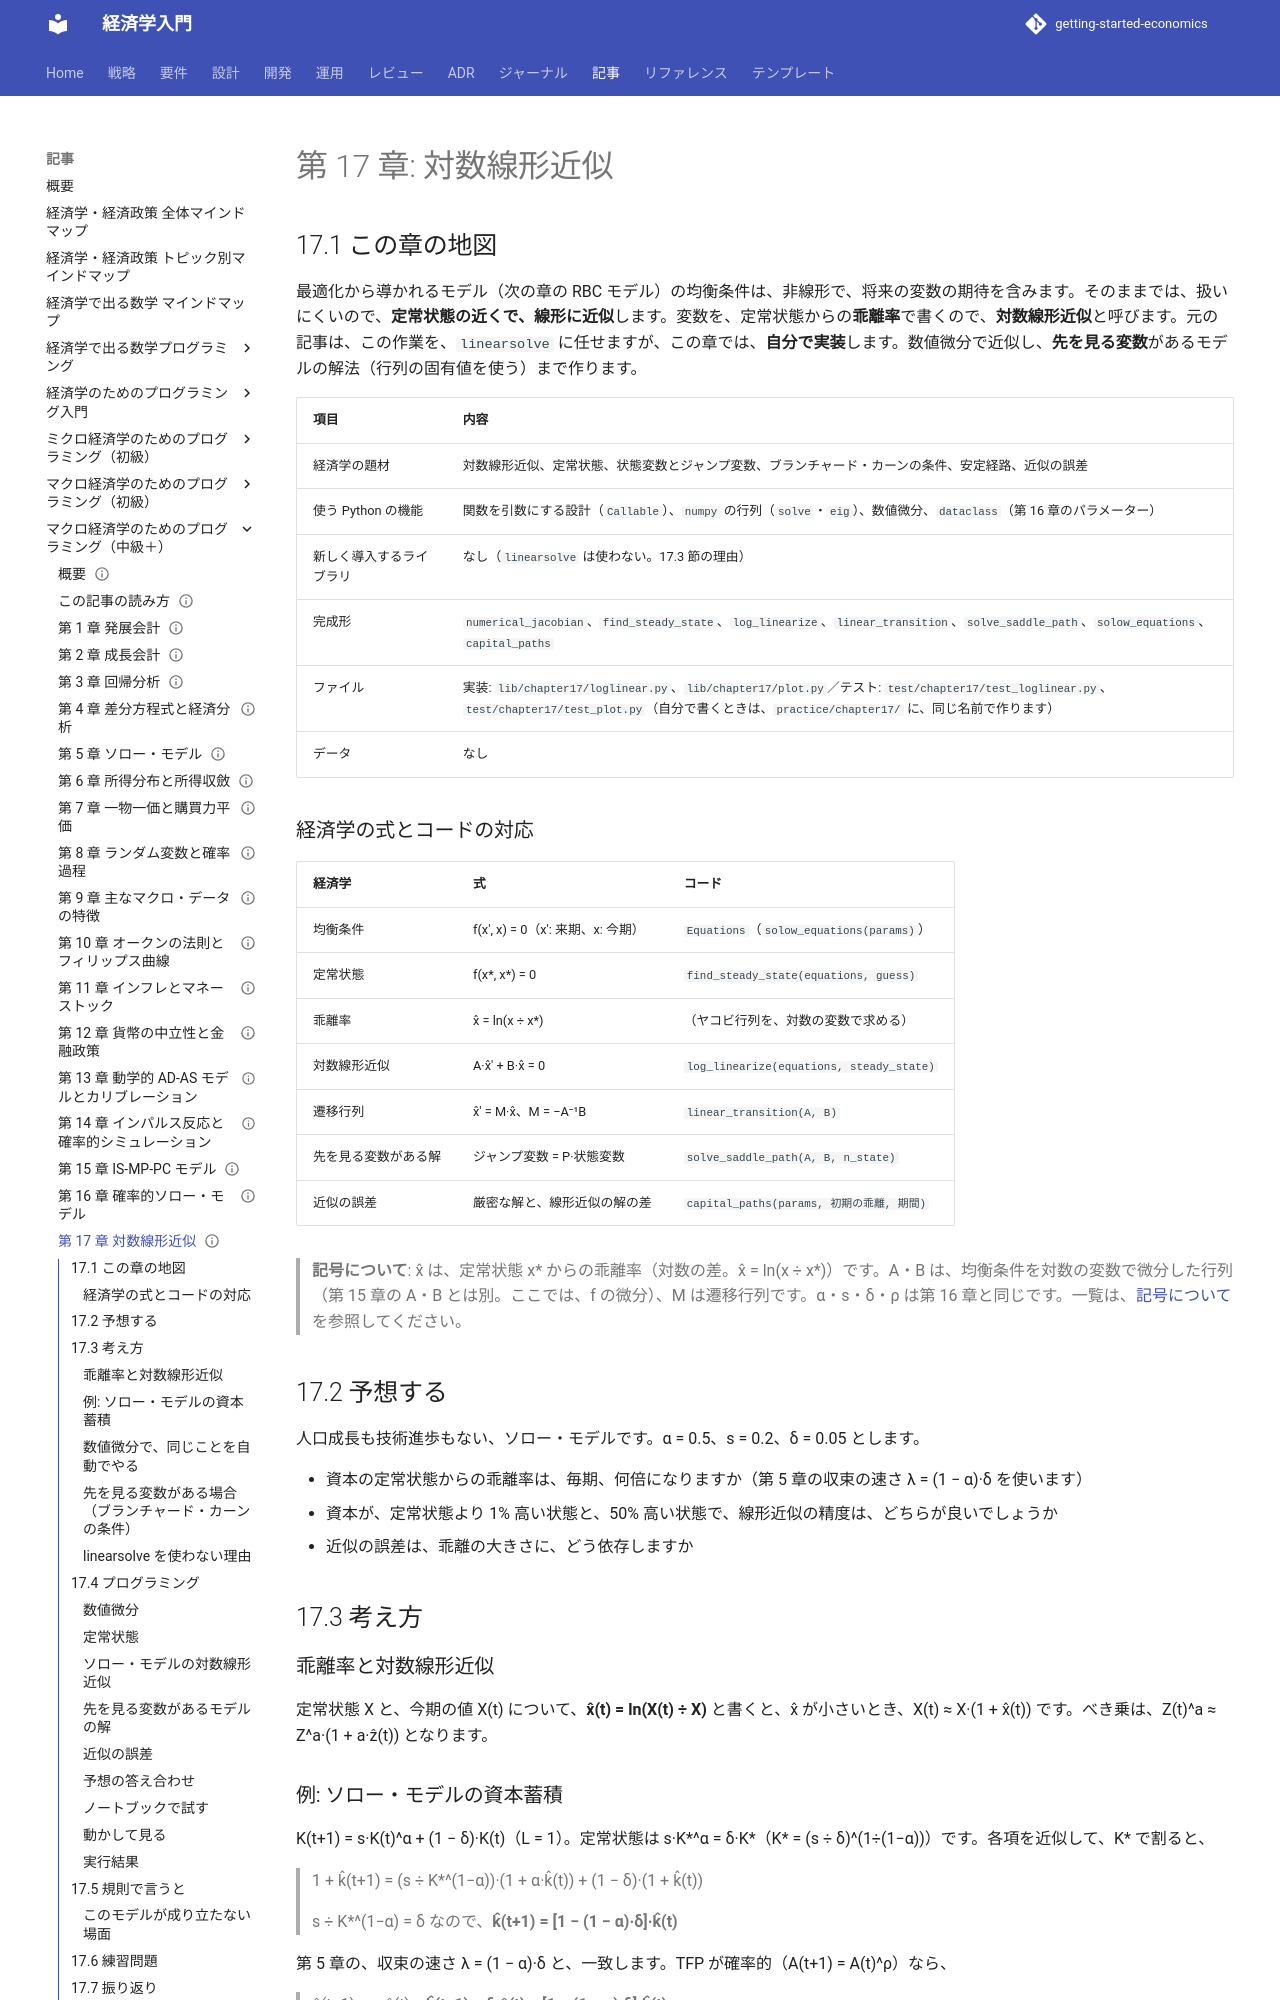

repository: k2works/getting-started-economics · page: article/macro-programming/17-log-linearization/index.html · generator: mkdocs

---
type: Article
title: "第 17 章: 対数線形近似"
description: "動学モデルを、定常状態からの乖離率で線形にする対数線形近似を、数値微分で自作する。先を見る変数があるモデルの解法（ブランチャード・カーンの条件）も実装し、ソロー・モデルで、厳密な解との違いを確かめる。"
tags: [article,macro-programming,python]
status: draft
generated: { by: claude-code/claude-sonnet-5-5, at: 2026-11-19T00:00:00Z }
---

# 第 17 章: 対数線形近似

## 17.1 この章の地図

最適化から導かれるモデル（次の章の RBC モデル）の均衡条件は、非線形で、将来の変数の期待を含みます。そのままでは、扱いにくいので、**定常状態の近くで、線形に近似**します。変数を、定常状態からの**乖離率**で書くので、**対数線形近似**と呼びます。元の記事は、この作業を、`linearsolve` に任せますが、この章では、**自分で実装**します。数値微分で近似し、**先を見る変数**があるモデルの解法（行列の固有値を使う）まで作ります。

| 項目 | 内容 |
| :--- | :--- |
| 経済学の題材 | 対数線形近似、定常状態、状態変数とジャンプ変数、ブランチャード・カーンの条件、安定経路、近似の誤差 |
| 使う Python の機能 | 関数を引数にする設計（`Callable`）、`numpy` の行列（`solve`・`eig`）、数値微分、`dataclass`（第 16 章のパラメーター） |
| 新しく導入するライブラリ | なし（`linearsolve` は使わない。17.3 節の理由） |
| 完成形 | `numerical_jacobian`、`find_steady_state`、`log_linearize`、`linear_transition`、`solve_saddle_path`、`solow_equations`、`capital_paths` |
| ファイル | 実装: `lib/chapter17/loglinear.py`、`lib/chapter17/plot.py`／テスト: `test/chapter17/test_loglinear.py`、`test/chapter17/test_plot.py`（自分で書くときは、`practice/chapter17/` に、同じ名前で作ります） |
| データ | なし |

### 経済学の式とコードの対応

| 経済学 | 式 | コード |
| :--- | :--- | :--- |
| 均衡条件 | f(x', x) = 0（x': 来期、x: 今期） | `Equations`（`solow_equations(params)`） |
| 定常状態 | f(x\*, x\*) = 0 | `find_steady_state(equations, guess)` |
| 乖離率 | x̂ = ln(x ÷ x\*) | （ヤコビ行列を、対数の変数で求める） |
| 対数線形近似 | A·x̂' + B·x̂ = 0 | `log_linearize(equations, steady_state)` |
| 遷移行列 | x̂' = M·x̂、M = −A⁻¹B | `linear_transition(A, B)` |
| 先を見る変数がある解 | ジャンプ変数 = P·状態変数 | `solve_saddle_path(A, B, n_state)` |
| 近似の誤差 | 厳密な解と、線形近似の解の差 | `capital_paths(params, 初期の乖離, 期間)` |

> **記号について**: x̂ は、定常状態 x\* からの乖離率（対数の差。x̂ = ln(x ÷ x\*)）です。A・B は、均衡条件を対数の変数で微分した行列（第 15 章の A・B とは別。ここでは、f の微分）、M は遷移行列です。α・s・δ・ρ は第 16 章と同じです。一覧は、[記号について](how-to-read.md#symbols) を参照してください。

## 17.2 予想する

人口成長も技術進歩もない、ソロー・モデルです。α = 0.5、s = 0.2、δ = 0.05 とします。

- 資本の定常状態からの乖離率は、毎期、何倍になりますか（第 5 章の収束の速さ λ = (1 − α)·δ を使います）
- 資本が、定常状態より 1% 高い状態と、50% 高い状態で、線形近似の精度は、どちらが良いでしょうか
- 近似の誤差は、乖離の大きさに、どう依存しますか

## 17.3 考え方

### 乖離率と対数線形近似

定常状態 X と、今期の値 X(t) について、**x̂(t) = ln(X(t) ÷ X)** と書くと、x̂ が小さいとき、X(t) ≈ X·(1 + x̂(t)) です。べき乗は、Z(t)^a ≈ Z^a·(1 + a·ẑ(t)) となります。

### 例: ソロー・モデルの資本蓄積

K(t+1) = s·K(t)^α + (1 − δ)·K(t)（L = 1）。定常状態は s·K\*^α = δ·K\*（K\* = (s ÷ δ)^(1÷(1−α))）です。各項を近似して、K\* で割ると、

> 1 + k̂(t+1) = (s ÷ K\*^(1−α))·(1 + α·k̂(t)) + (1 − δ)·(1 + k̂(t))
>
> s ÷ K\*^(1−α) = δ なので、**k̂(t+1) = [1 − (1 − α)·δ]·k̂(t)**

第 5 章の、収束の速さ λ = (1 − α)·δ と、一致します。TFP が確率的（A(t+1) = A(t)^ρ）なら、

> â(t+1) = ρ·â(t)、**k̂(t+1) = δ·â(t) + [1 − (1 − α)·δ]·k̂(t)**

### 数値微分で、同じことを自動でやる

均衡条件 f(x', x) = 0 を、**対数の変数**で書き直して、定常状態で**数値微分**します。

> A = ∂f/∂ln x'、B = ∂f/∂ln x　→　A·x̂' + B·x̂ = 0　→　x̂' = M·x̂、M = −A⁻¹B

手計算の導出を、**関数にして、同じ結果が出るか**を、テストで確かめます。
